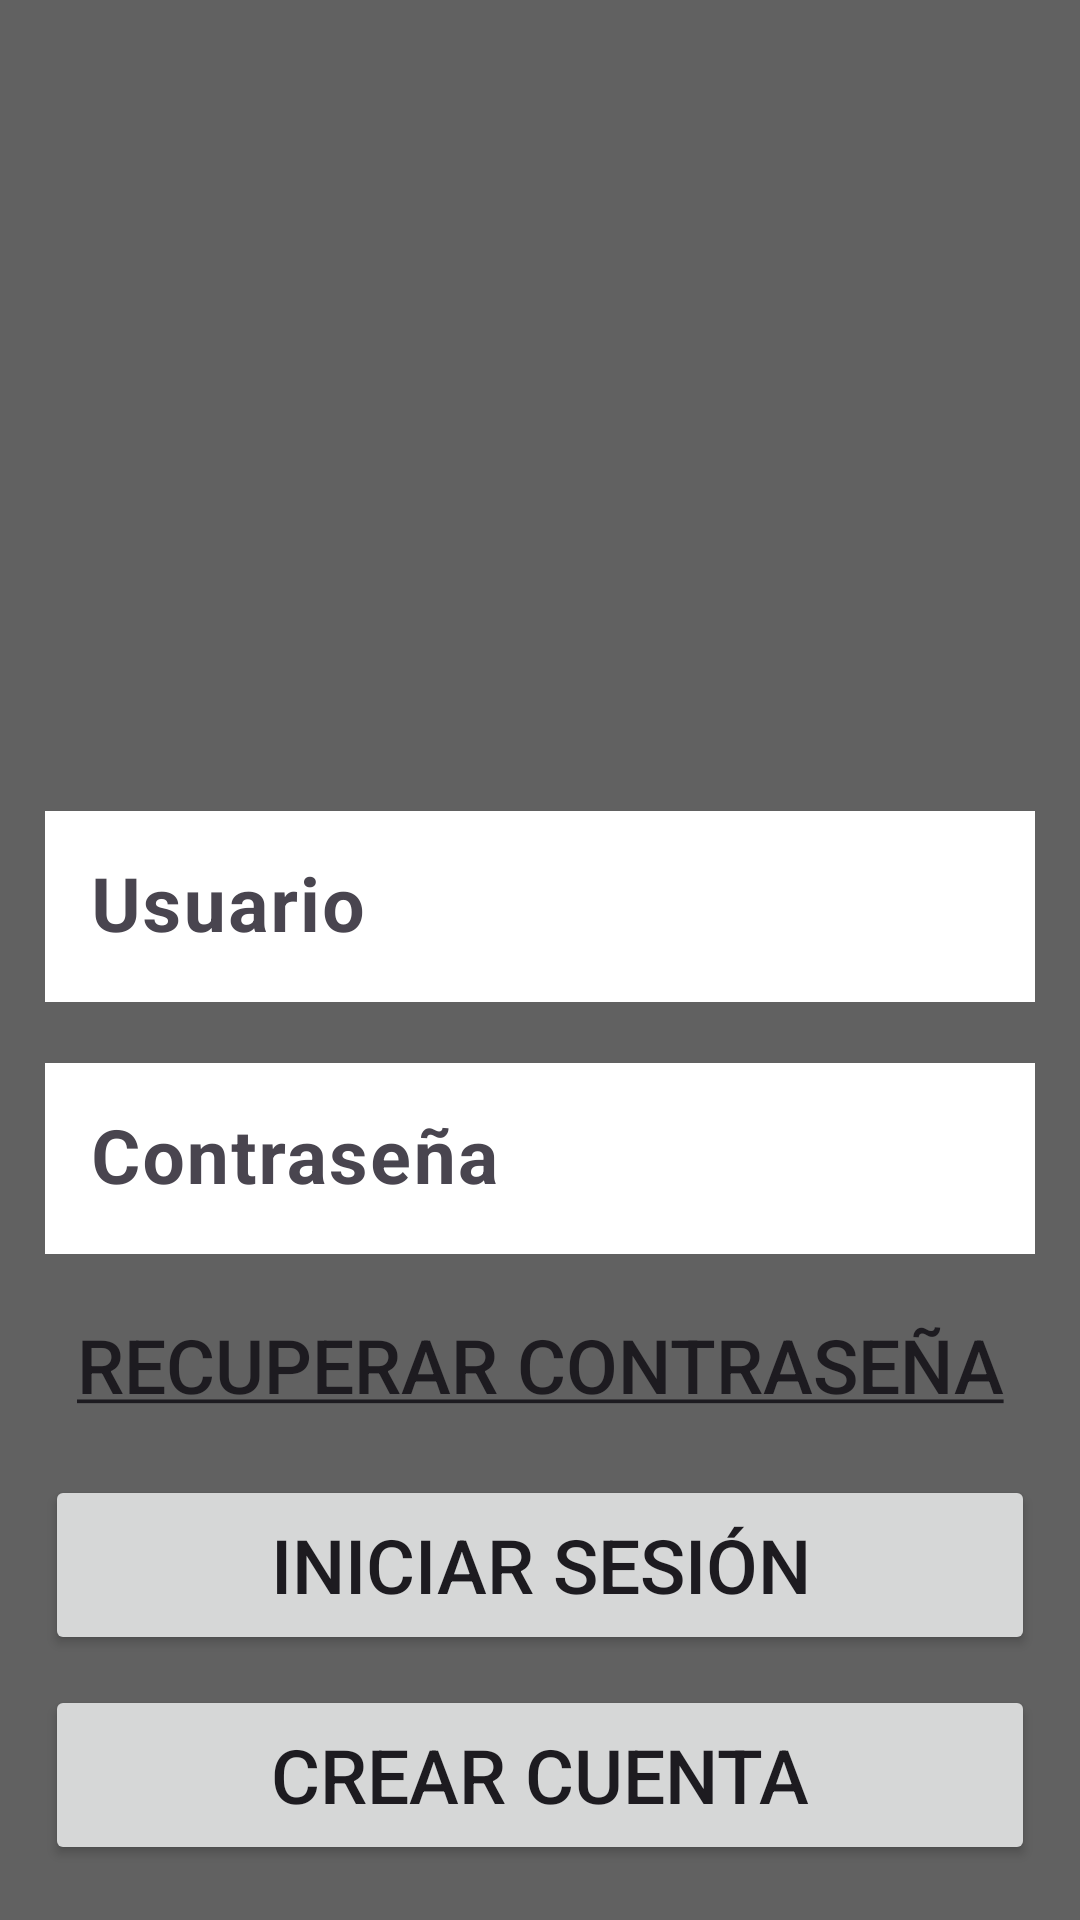

Write the Android layout XML for this screen, with the resource values it uses.
<!-- AndroidManifest.xml: application theme Theme.GameLog -->
<!-- res/layout/activity_main.xml -->
<?xml version="1.0" encoding="utf-8"?>
<layout xmlns:android="http://schemas.android.com/apk/res/android"
    xmlns:app="http://schemas.android.com/apk/res-auto"
    xmlns:tools="http://schemas.android.com/tools">

    <data>

    </data>

    <LinearLayout
        android:id="@+id/main"
        android:layout_width="match_parent"
        android:layout_height="match_parent"
        android:orientation="vertical"
        tools:context=".MainActivity"
        android:background="@color/gray"
        android:padding="15dp"
        app:endIconMode="password_toggle">

        <ImageView
            android:layout_width="200dp"
            android:layout_height="200dp"
            android:layout_marginTop="40dp"
            android:src="@drawable/gamelog_logo"
            android:layout_gravity="center"
            />

        <com.google.android.material.textfield.TextInputLayout
            android:layout_width="match_parent"
            android:layout_height="wrap_content"
            android:layout_marginTop="10dp"
            >

            <com.google.android.material.textfield.TextInputEditText
                android:id="@+id/edit_usuario"
                android:layout_width="match_parent"
                android:layout_height="wrap_content"
                android:textColor="@color/black"
                android:textSize="25sp"
                android:padding="15dp"
                android:background="@color/white"
                android:hint="@string/txv_Usuario"
                android:maxLength="255"
                android:textStyle="bold"/>
        </com.google.android.material.textfield.TextInputLayout>

        <com.google.android.material.textfield.TextInputLayout
            android:layout_width="match_parent"
            android:layout_height="wrap_content"
            android:layout_marginTop="15dp">

            <com.google.android.material.textfield.TextInputEditText
                android:id="@+id/edit_contrasenia"
                android:layout_width="match_parent"
                android:layout_height="wrap_content"
                android:textColor="@color/black"
                android:textSize="25sp"
                android:padding="15dp"
                android:background="@color/white"
                android:hint="@string/txv_contrasenia"
                android:textStyle="bold"
                android:maxLength="255"
                android:inputType="textPassword"/>
        </com.google.android.material.textfield.TextInputLayout>

        <Button
            android:id="@+id/btn_recuperar"
            android:layout_width="match_parent"
            android:layout_height="wrap_content"
            android:text="@string/btn_recuperar"
            android:layout_marginTop="10dp"
            android:textSize="25sp"
            android:padding="10dp"
            android:background="@android:color/transparent" />

        <Button
            android:id="@+id/btn_iniciar_sesion"
            android:layout_width="match_parent"
            android:layout_height="60dp"
            android:text="@string/btn_IniciarSesion"
            android:textSize="25sp"
            android:padding="10dp"
            android:layout_marginTop="10dp"
            />

        <Button
            android:id="@+id/btn_crear_cuenta"
            android:layout_width="match_parent"
            android:layout_height="60dp"
            android:layout_marginTop="10dp"
            android:text="@string/btn_CrearCuenta"
            android:textSize="25sp" />
    </LinearLayout>
</layout>
<!-- resources referenced by this layout -->
<resources>
  <color name="black">#FF000000</color>
  <color name="gray">#616161</color>
  <color name="white">#FFFFFFFF</color>
  <string name="btn_CrearCuenta">Crear cuenta</string>
  <string name="btn_IniciarSesion">Iniciar sesión</string>
  <string name="btn_recuperar"><u>Recuperar contraseña</u></string>
  <string name="txv_Usuario">Usuario</string>
  <string name="txv_contrasenia">Contraseña</string>
  <style name="Theme.GameLog" parent="Base.Theme.GameLog" />
  <style name="Base.Theme.GameLog" parent="Theme.Material3.DayNight.NoActionBar">
          
          
      </style>
</resources>
